Run: headless pygame with SDL's dummy video driver; simulated clock (each Clock.tick advances the game by its frame time, no real sleeping); random seed 0; keys injected as events and as key.get_pressed() state; no mouse input.
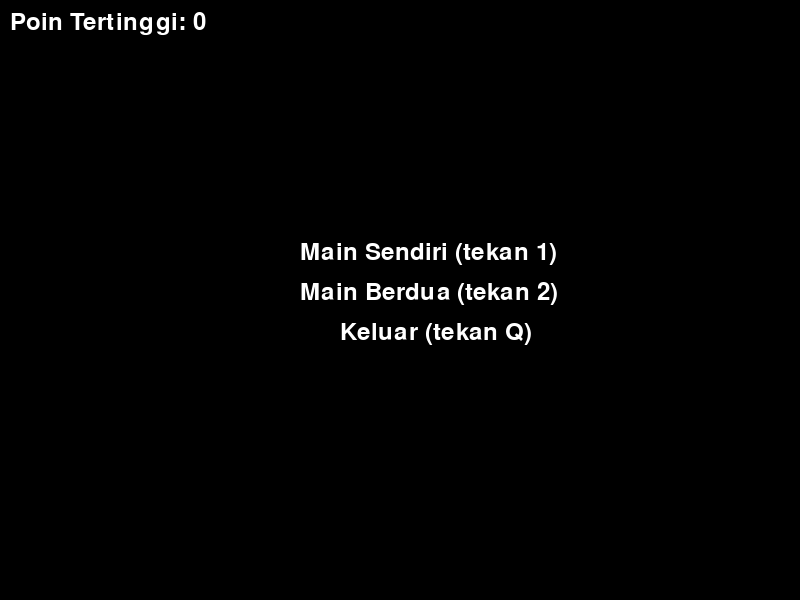
Frame 1 of 4 · flips 1–60 · no input
Frame 2 of 4 · flips 61–180 · tapped SPACE, RETURN · held RIGHT (→), D · screen unchanged from frame 1, image omitted
Frame 3 of 4 · flips 181–300 · held DOWN (↓), S · screen unchanged from frame 2, image omitted
Frame 4 of 4 · flips 301–420 · held LEFT (←), A, UP (↑), W · screen unchanged from frame 3, image omitted

The pygame program that drew these frames:

import pygame
import random

# Inisialisasi Pygame
pygame.init()

# Konstanta
SCREEN_WIDTH = 800
SCREEN_HEIGHT = 600
BALL_SPEED = 5
PADDLE_SPEED = 10
WHITE = (255, 255, 255)
BLACK = (0, 0, 0)

# Inisialisasi layar permainan
screen = pygame.display.set_mode((SCREEN_WIDTH, SCREEN_HEIGHT))
pygame.display.set_caption("Pong")

# Fungsi untuk menggambar paddle
def draw_paddle(paddle):
    pygame.draw.rect(screen, WHITE, paddle)

# Fungsi untuk menggambar bola
def draw_ball(ball):
    pygame.draw.ellipse(screen, WHITE, ball)

# Fungsi untuk menggerakkan paddle
def move_paddle(paddle, direction):
    paddle.move_ip(0, direction * PADDLE_SPEED)
    if paddle.top < 0:
        paddle.top = 0
    if paddle.bottom > SCREEN_HEIGHT:
        paddle.bottom = SCREEN_HEIGHT

# Fungsi untuk menggerakkan bola
def move_ball(ball, ball_speed):
    ball.move_ip(ball_speed[0], ball_speed[1])
    if ball.top <= 0 or ball.bottom >= SCREEN_HEIGHT:
        ball_speed[1] = -ball_speed[1]

# Fungsi untuk mengatur ulang posisi bola
def reset_ball(ball):
    ball.center = (SCREEN_WIDTH // 2, SCREEN_HEIGHT // 2)

# Fungsi untuk menggambar menu
def draw_menu():
    screen.fill(BLACK)
    start_singleplayer_text = font.render("Main Sendiri (tekan 1)", True, WHITE)
    start_multiplayer_text = font.render("Main Berdua (tekan 2)", True, WHITE)
    exit_text = font.render("Keluar (tekan Q)", True, WHITE)
    high_score_text = font.render("Poin Tertinggi: " + str(high_score), True, WHITE)
    screen.blit(start_singleplayer_text, (SCREEN_WIDTH // 2 - 100, SCREEN_HEIGHT // 2 - 60))
    screen.blit(start_multiplayer_text, (SCREEN_WIDTH // 2 - 100, SCREEN_HEIGHT // 2 - 20))
    screen.blit(exit_text, (SCREEN_WIDTH // 2 - 60, SCREEN_HEIGHT // 2 + 20))
    screen.blit(high_score_text, (10, 10))

# Inisialisasi paddle pemain 1 dan pemain 2
player1_paddle = pygame.Rect(50, (SCREEN_HEIGHT // 2) - 50, 10, 100)
player2_paddle = pygame.Rect(SCREEN_WIDTH - 60, (SCREEN_HEIGHT // 2) - 50, 10, 100)

# Inisialisasi bola
ball = pygame.Rect(SCREEN_WIDTH // 2, SCREEN_HEIGHT // 2, 10, 10)
ball_speed = [random.choice((1, -1)) * BALL_SPEED, random.choice((1, -1)) * BALL_SPEED]

# Variabel permainan
player1_score = 0
player2_score = 0
font = pygame.font.Font(None, 36)

# Poin tertinggi (high score)
high_score = 0

# Status permainan
in_menu = True
in_game = False
single_player_mode = False

# Main game loop
running = True
clock = pygame.time.Clock()

while running:
    for event in pygame.event.get():
        if event.type == pygame.QUIT:
            running = False
        if event.type == pygame.KEYDOWN:
            if in_menu:
                if event.key == pygame.K_1:
                    in_menu = False
                    in_game = True
                    single_player_mode = True
                elif event.key == pygame.K_2:
                    in_menu = False
                    in_game = True
                    single_player_mode = False
                elif event.key == pygame.K_q:
                    running = False
            elif in_game:
                if event.key == pygame.K_q:
                    in_menu = True
                    in_game = False

    if in_game:
        keys = pygame.key.get_pressed()
        if single_player_mode:
            # Kontrol pemain 1
            if keys[pygame.K_w]:
                move_paddle(player1_paddle, -1)
            if keys[pygame.K_s]:
                move_paddle(player1_paddle, 1)
            
            # Kontrol pemain 2 (komputer)
            if ball_speed[0] > 0:
                if ball.centery < player2_paddle.centery:
                    move_paddle(player2_paddle, -1)
                elif ball.centery > player2_paddle.centery:
                    move_paddle(player2_paddle, 1)
        else:
            # Kontrol pemain 1
            if keys[pygame.K_w]:
                move_paddle(player1_paddle, -1)
            if keys[pygame.K_s]:
                move_paddle(player1_paddle, 1)
            
            # Kontrol pemain 2 (Player 2)
            if keys[pygame.K_UP]:
                move_paddle(player2_paddle, -1)
            if keys[pygame.K_DOWN]:
                move_paddle(player2_paddle, 1)

        move_ball(ball, ball_speed)

        # Cek tabrakan dengan paddle pemain 1
        if ball.colliderect(player1_paddle) and ball_speed[0] < 0:
            ball_speed[0] = -ball_speed[0]

        # Cek tabrakan dengan paddle pemain 2
        if ball.colliderect(player2_paddle) and ball_speed[0] > 0:
            ball_speed[0] = -ball_speed[0]

        # Cek jika bola keluar dari layar
        if ball.left < 0:
            player2_score += 1
            reset_ball(ball)
            ball_speed = [BALL_SPEED, random.choice((1, -1)) * BALL_SPEED]
        if ball.right > SCREEN_WIDTH:
            player1_score += 1
            if player1_score > high_score:
                high_score = player1_score
            reset_ball(ball)
            ball_speed = [-BALL_SPEED, random.choice((1, -1)) * BALL_SPEED] 

    if in_menu:
        draw_menu()
    elif in_game:
        # Menggambar layar
        screen.fill(BLACK)
        draw_paddle(player1_paddle)
        draw_paddle(player2_paddle)
        draw_ball(ball)

        # Menampilkan skor
        player1_text = font.render(str(player1_score), True, WHITE)
        player2_text = font.render(str(player2_score), True, WHITE)
        screen.blit(player1_text, (SCREEN_WIDTH // 4, 20))
        screen.blit(player2_text, (3 * SCREEN_WIDTH // 4 - 30, 20))

    pygame.display.update()
    clock.tick(60)  # Kecepatan permainan

pygame.quit()
